Run: headless pygame with SDL's dummy video driver; simulated clock (each Clock.tick advances the game by its frame time, no real sleeping); random seed 0; keys injected as events and as key.get_pressed() state; no mouse input.
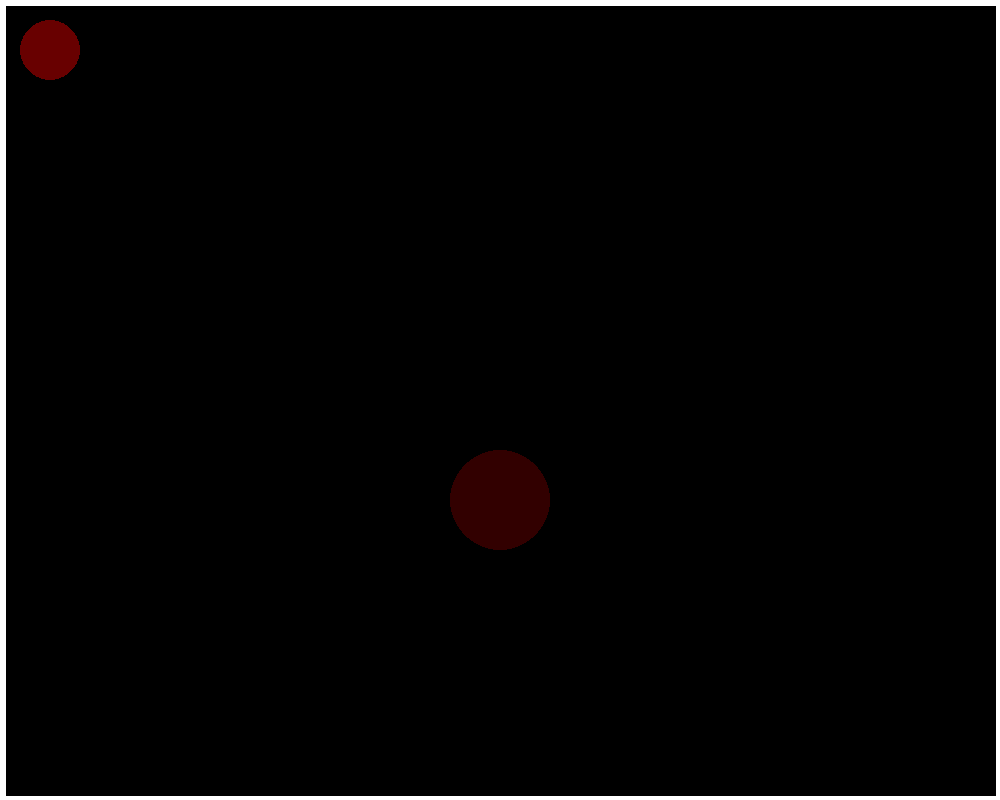
Frame 1 of 4 · flips 1–60 · no input
Frame 2 of 4 · flips 61–180 · tapped SPACE, RETURN · held RIGHT (→), D · screen unchanged from frame 1, image omitted
Frame 3 of 4 · flips 181–300 · held DOWN (↓), S · screen unchanged from frame 2, image omitted
Frame 4 of 4 · flips 301–420 · held LEFT (←), A, UP (↑), W · screen unchanged from frame 3, image omitted

The pygame program that drew these frames:

import pygame

pygame.init()

WITH = 1000
HEIGHT = 800
screen = pygame.display.set_mode((WITH, HEIGHT))

fps = 60
timer = pygame.time.Clock()

#game variables
wall_thickness = 10

class Ball:
    def __init__(self, x, y, radius, color, mass, velocity_x, velocity_y, retention,id):
        self.x = x
        self.y = y
        self.radius = radius
        self.color = color
        self.mass = mass
        self.velocity_x = velocity_x
        self.velocity_y = velocity_y
        self.retention = retention
        self.id = id
    

    def draw(self):
        self.circle = pygame.draw.circle(screen, self.color, (int(self.x), int(self.y)), self.radius)


def draw_walls():
    left= pygame.draw.line(screen, (255, 255, 255), (0, 0), (0, HEIGHT), wall_thickness)
    right = pygame.draw.line(screen, (255, 255, 255), (WITH, 0), (WITH, HEIGHT), wall_thickness)
    top = pygame.draw.line(screen, (255, 255, 255), (0, 0), (WITH, 0), wall_thickness)
    bottom = pygame.draw.line(screen, (255, 255, 255), (0, HEIGHT), (WITH, HEIGHT), wall_thickness)

    wall_list = [left, right, top, bottom]
    return wall_list

ball1 = Ball(50, 50,30, (104, 0, 0), 100, 0, 0, 0.9,1)
ball2 = Ball(500, 500,50, (50, 0, 0), 300, 0, 0, 0.9,2)

#main game loop
run = True
while run:
    timer.tick(fps)
    screen.fill((0, 0, 0))

    walls = draw_walls()
    ball1.draw()
    ball2.draw()

    for event in pygame.event.get():
        if event.type == pygame.QUIT:
            run = False
    pygame.display.flip()
pygame.quit()
